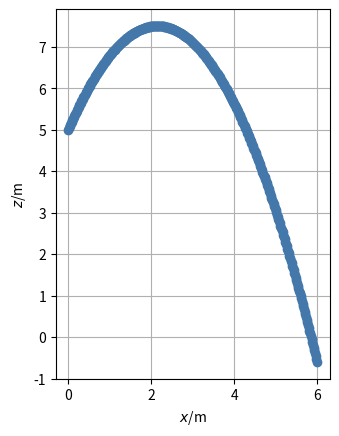

Source code (Python):
from matplotlib.pyplot import *
from numpy import *
from numpy.linalg import norm
from numpy import array as vector
import matplotlib.pyplot as plt
### Numerical simulation of object motion with gravity
## Coordinates (t, x, z)

## Constants
m = 0.06  # kg: tennis ball's mass-energy
g = 9.8   # N/kg: gravitational acceleration

## Initial conditions
t = 0       # s: initial time
r = vector([0, 5])  # m: initial position
v = vector([3, 7])  # m/s: initial velocity
P = m * v   # N s: initial momentum

## Boundary conditions
F = vector([0, 0])           # N: momentum influx
G = -m * g * vector([0, 1])  # N: momentum supply

## Time-iteration parameters
t1 = 2       # s: final time
dt = 0.0001  # s: time step

## Plotting
dtplot = t1/360  # time interval between plots
tplot = dtplot   # time for next plot
clf
plot(r[0], r[1], 'o', color='#4477AA')
xlabel('${\it x}$/m'); ylabel('${\it z}$/m')
axis('tight'); gca().set_aspect("equal", adjustable="box"); grid(True);

## Numerical time integration
while t < t1:

  ## constitutive relations
  v = P / m

  ## step forward in time with balance laws
  t = t + dt
  P = P + (F + G) * dt
  r = r + v * dt

  ## plot
  if t > tplot:
    ## clf() # comment for matplotlib.online
    plot(r[0], r[1], 'o', color='#4477AA')
    xlabel('${\it x}$/m'); ylabel('${\it z}$/m')
    axis('tight'); gca().set_aspect("equal", adjustable="box"); grid(True);
    pause(0.0001) # comment for matplotlib.online
    tplot = tplot + dtplot
plt.show()
